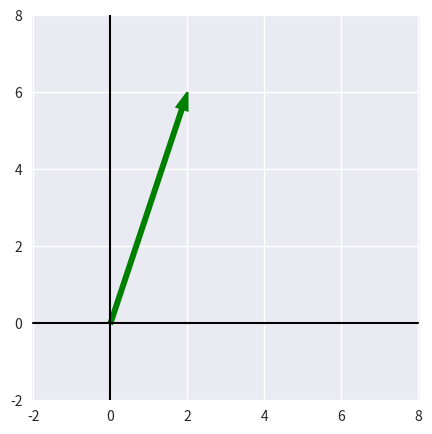

Reproduce this figure in Python. (Note: this script raises an exception after producing the figure.)
import matplotlib.pyplot as plt
%matplotlib inline

class Vector:
    """Vector blauwprint voor:
    - het visualiseren van vectoren
    - het optellen van vectoren
    """
    
    def __init__(self, x, y, x0=0, y0=0, color='k', name=None):
        self.x = x
        self.y = y
        self.x0 = x0
        self.y0 = y0
        self.color = color
        self.name = name
        
    def plot(self):
        plt.arrow(self.x0, self.y0, self.x, self.y, 
                  color=self.color, lw=1.5, width=0.1, length_includes_head=True)
        if self.name is not None:
            plt.annotate(self.name, 
                         xy=((-0.4 + self.x + self.x0 * 2) / 2, 
                             (0.4 + self.y + self.y0 * 2) / 2),
                        FontSize=20)
    
    def __add__(self, other):
        x = self.x + other.x
        y = self.y + other.y
        other.x0 = self.x + self.x0
        other.y0 = self.y + self.y0
        return Vector(x, y, self.x0, self.y0)
    

def myfigure():
    with plt.style.context(('seaborn-v0_8')):
        xl = (-2, 8)
        yl = (-2, 8)
        plt.figure(figsize=(5,5))
        plt.axis('equal')
        plt.ylim(xl)
        plt.xlim(yl)
        plt.plot([0, 0], yl, 'k', lw=1.5)
        plt.plot(xl, [0, 0], 'k', lw = 1.5)

a = Vector(2, 6, color='green', name='a')
b = Vector(1, -2, color='blue', name='b')
c = Vector(5, 1, color='red', name='c')


print(a.color)
print(b.x, b.y)

myfigure()
a.plot()
b.plot()
c.plot()


d = a + b + c
d.name = 'd'

myfigure()
d.plot()
a.plot()
b.plot()
c.plot()

c.y = -2
d = a + c + b
d.name = 'd'

myfigure()
d.plot()
a.plot()
b.plot()
c.plot()

